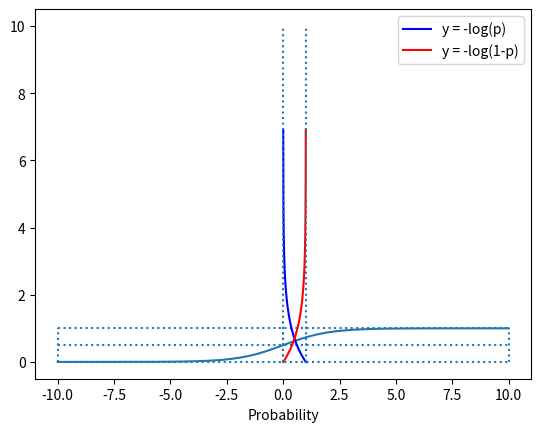

Write the Python code that produced this figure.
import matplotlib.pyplot as plt
import numpy as np


def sigmoid(x):
    return 1 / (1 + np.exp(-x))


if __name__ == '__main__':
    # -10 <= x <= 10 구간을 동일한 간격으로 1000개로 나눔
    x = np.linspace(-10, 10, 1_000)
    y = sigmoid(x)

    plt.plot(x, y)
    plt.hlines(y=[0, 0.5, 1], xmin=-10, xmax=10, linestyles='dotted')
    plt.vlines(x=[-10, 0, 10], ymin=0, ymax=1, linestyles='dotted')
    plt.show()

    p = np.linspace(0, 1, 1000)
    y1 = -np.log(p)
    y2 = -np.log(1 - p)
    plt.plot(p, y1, label='y = -log(p)', color='blue')
    plt.plot(p, y2, label='y = -log(1-p)', color='red')
    plt.vlines(x=[0, 1], ymin=0, ymax=10, linestyles='dotted')
    plt.legend()
    plt.xlabel('Probability')
    plt.show()
